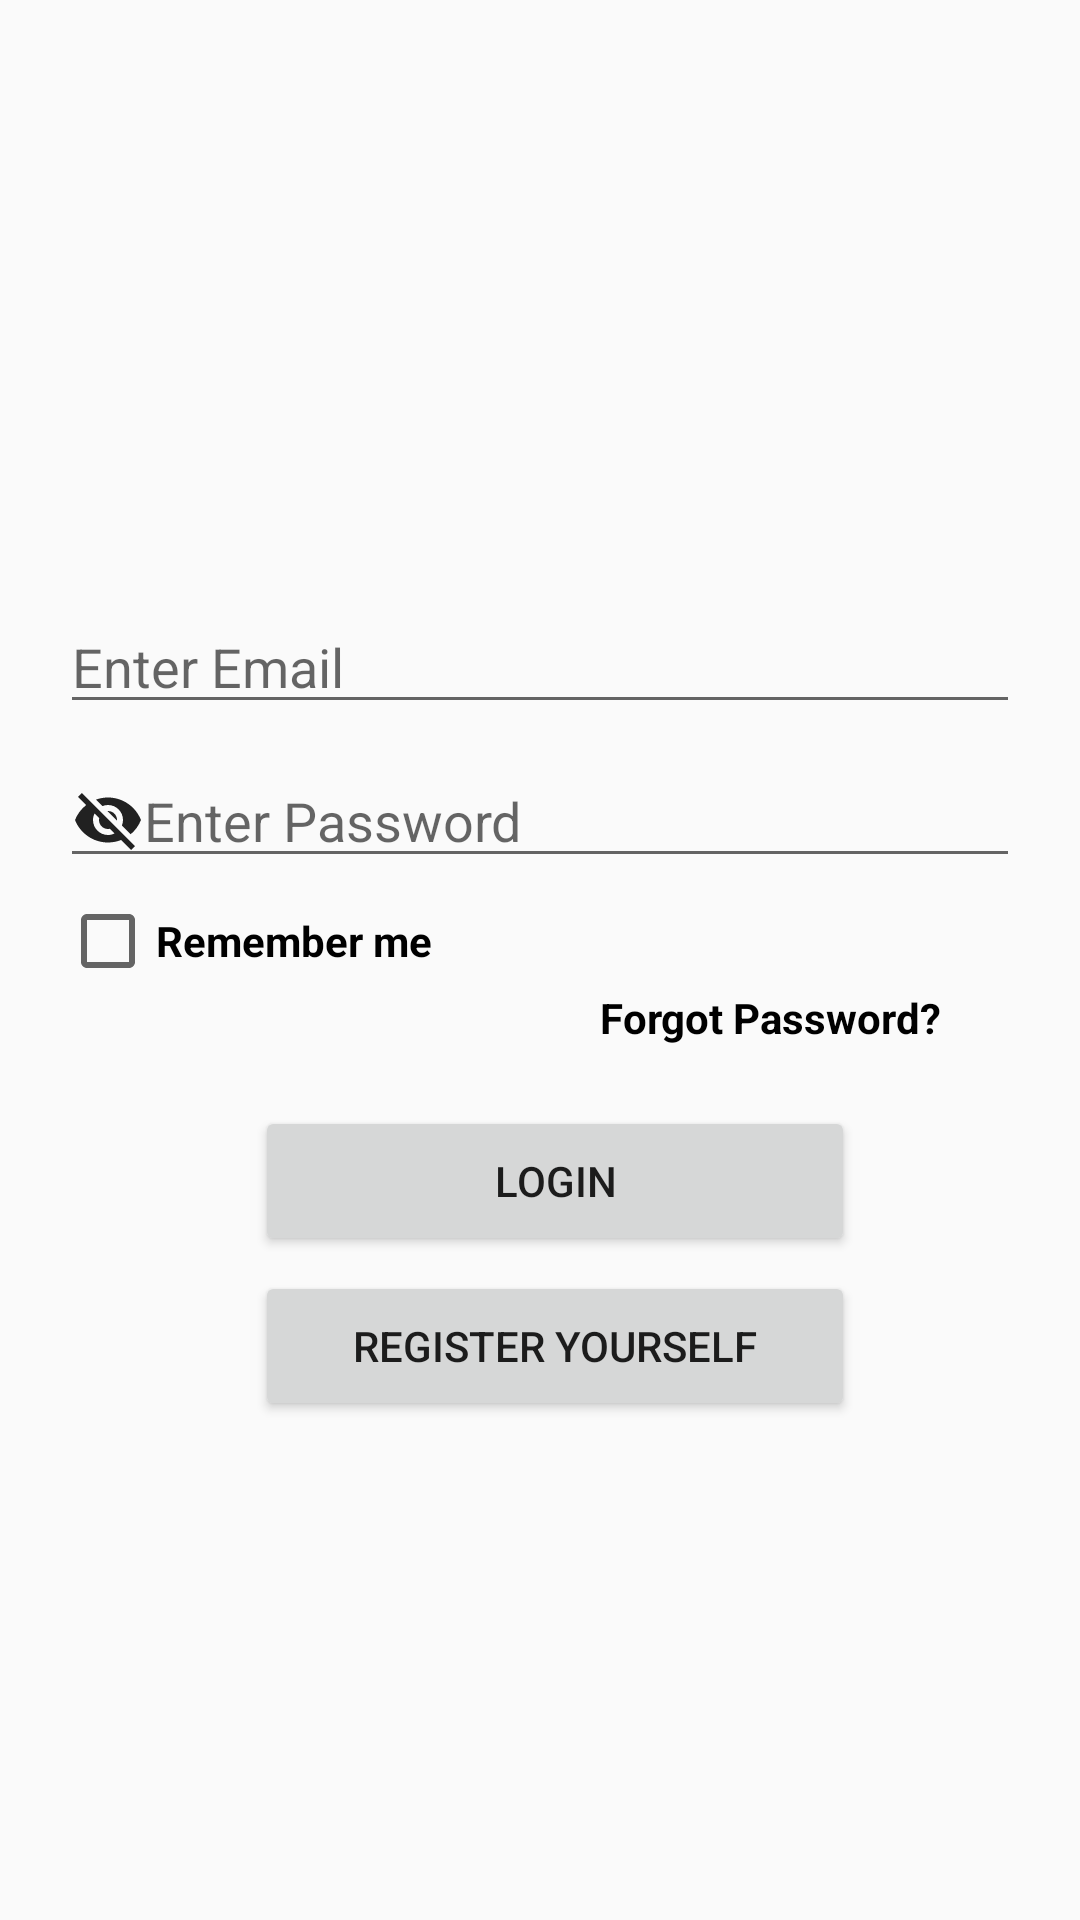

Android layout source for this screen:
<!-- AndroidManifest.xml: application theme AppTheme -->
<!-- res/layout/activity_login.xml -->
<?xml version="1.0" encoding="utf-8"?>
<LinearLayout xmlns:android="http://schemas.android.com/apk/res/android"
    xmlns:app="http://schemas.android.com/apk/res-auto"
    xmlns:tools="http://schemas.android.com/tools"
    android:layout_width="match_parent"
    android:layout_height="match_parent"
    android:orientation="vertical"
    tools:context="com.example.jutt1.midterm.Login">

    <ImageView
        android:layout_width="150dp"
        android:layout_height="200dp"
        android:src="@drawable/employerlogin"
        android:layout_gravity="center"/>

    <EditText
        android:id="@+id/user"
        android:drawableLeft="@drawable/ic_person_outline_black_24dp"
        android:layout_width="match_parent"
        android:layout_height="wrap_content"
        android:layout_marginLeft="20dp"
        android:layout_marginRight="20dp"
        android:inputType="text"
        android:hint="Enter Email"/>
    <EditText
        android:id="@+id/password"
        android:hint="Enter Password"
        android:inputType="textPassword"
        android:drawableLeft="@drawable/ic_visibility_off_black_24dp"
        android:layout_width="match_parent"
        android:layout_height="wrap_content"
        android:paddingTop="20dp"
        android:layout_marginLeft="20dp"
        android:layout_marginRight="20dp"/>


    <CheckBox
        android:checked="false"
        android:layout_width="match_parent"
        android:layout_height="wrap_content"
        android:text="Remember me"
        android:layout_marginLeft="20dp"
        android:layout_marginTop="5dp"
        android:textStyle="bold"/>
    <TextView
        android:id="@+id/forgotpassword"
        android:layout_width="wrap_content"
        android:layout_height="wrap_content"
        android:layout_marginLeft="200dp"
        android:text="Forgot Password?"
        android:textSize="14sp"
        android:textColor="#000000"
        android:textStyle="bold"/>

    <Button
        android:id="@+id/login"
        android:text="login"
        android:layout_width="200dp"
        android:layout_height="50dp"
        android:layout_marginLeft="85dp"
        android:layout_marginTop="20dp" />
    <Button
        android:id="@+id/registerParient"
        android:text="Register Yourself"
        android:layout_width="200dp"
        android:layout_height="50dp"
        android:layout_marginLeft="85dp"
        android:layout_marginTop="5dp" />


</LinearLayout>
<!-- resources referenced by this layout -->
<resources>
  <!-- drawable ic_visibility_off_black_24dp (drawable-v24) -->
  <vector android:alpha="0.87" android:height="24dp"
      android:viewportHeight="24.0" android:viewportWidth="24.0"
      android:width="24dp" xmlns:android="http://schemas.android.com/apk/res/android">
      <path android:fillColor="#FF000000" android:pathData="M12,7c2.76,0 5,2.24 5,5 0,0.65 -0.13,1.26 -0.36,1.83l2.92,2.92c1.51,-1.26 2.7,-2.89 3.43,-4.75 -1.73,-4.39 -6,-7.5 -11,-7.5 -1.4,0 -2.74,0.25 -3.98,0.7l2.16,2.16C10.74,7.13 11.35,7 12,7zM2,4.27l2.28,2.28 0.46,0.46C3.08,8.3 1.78,10.02 1,12c1.73,4.39 6,7.5 11,7.5 1.55,0 3.03,-0.3 4.38,-0.84l0.42,0.42L19.73,22 21,20.73 3.27,3 2,4.27zM7.53,9.8l1.55,1.55c-0.05,0.21 -0.08,0.43 -0.08,0.65 0,1.66 1.34,3 3,3 0.22,0 0.44,-0.03 0.65,-0.08l1.55,1.55c-0.67,0.33 -1.41,0.53 -2.2,0.53 -2.76,0 -5,-2.24 -5,-5 0,-0.79 0.2,-1.53 0.53,-2.2zM11.84,9.02l3.15,3.15 0.02,-0.16c0,-1.66 -1.34,-3 -3,-3l-0.17,0.01z"/>
  </vector>
  <style name="AppTheme" parent="Theme.AppCompat.Light.DarkActionBar">
          
          <item name="colorPrimary">@color/colorPrimary</item>
          <item name="colorPrimaryDark">@color/colorPrimaryDark</item>
          <item name="colorAccent">@color/colorAccent</item>
      </style>
  <color name="colorPrimary">#3F51B5</color>
  <color name="colorPrimaryDark">#303F9F</color>
  <color name="colorAccent">#FF4081</color>
</resources>
